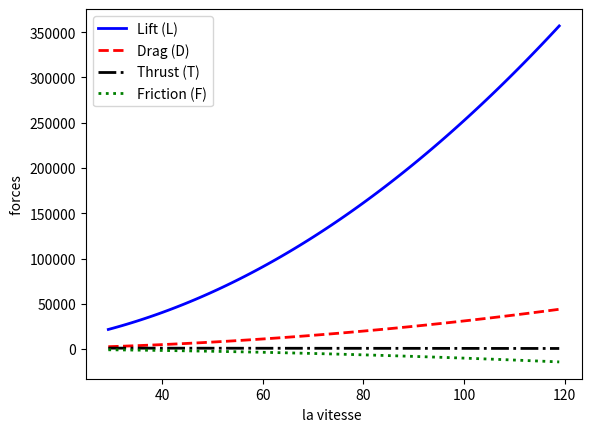

Reproduce this figure in Python.
"""
Author: Friedly WOLI
Date: 27 April 2026

Student in third year in Mechanics and Energetics
University of Toulouse

Modified: 16 mai 2026
"""

import numpy as np
import matplotlib.pyplot as plt
from scipy.integrate import quad


# ============================================================
# Class AircraftTakeoff
# ============================================================

class AircraftTakeoff:

    def __init__(self, params, Unit):
        """
        Initialize all parameters from dictionary
        """
        self.p = params
        self.Unit=Unit

        self.CONV = {
        "Sw": 0.3048**2,        # ft² -> m²
        "bw": 0.3048,           # ft -> m
        "hw": 0.3048,           # ft -> m
        "W": 4.44822,           # lbf -> N
        "T0": 4.44822,          # lbf -> N
        "T1": 4.44822/0.3048,   # lbf/ft/s -> N/m/s
        "T2": 4.44822/(0.3048**2),
        "rho": 515.3788,        # slug/ft³ -> kg/m³
        "Vhw": 0.3048,          # ft/s -> m/s
        "Vi": 0.3048,           # ft/s -> m/s
        "g": 0.3048,            # ft/s² -> m/s²
    }

    #========================================================
    #Changing of unity from american to Internationnal system unit
    #========================================================

     # =====================================================
    # conversion factors
    # =====================================================
    



    def convert_units(self, new_unit="SI"):

        if self.Unit== new_unit:
            print(f"Already in {new_unit}")
            return

        # from US to SI
        if self.Unit == "US" and new_unit == "SI":
            for key, value in self.CONV.items():
                if key in self.p:
                    self.p[key] = self.p[key]* value

        # from SI to US
        elif self.Unit == "SI" and new_unit == "US":
            for key, value in self.CONV.items():
                if key in self.p:
                    self.p[key] = self.p[key] / value

        
        



    
    # ========================================================
    # Aerodynamic functions
    # ========================================================

    def C_L_alpha_sect(self):
        return 2 * np.pi * (self.p["alpha"] - self.p["alpha_0"])

    def C_L_alpha(self):
        cl_alpha_sect = self.C_L_alpha_sect()
        return cl_alpha_sect / (1 + cl_alpha_sect / (np.pi * self.p["Ra"]))

    def C_L_function(self):
        return self.C_L_alpha() * (self.p["alpha"] - self.p["alpha_0"])

    def C_D_function(self):
        p = self.p
        return ( p["Cdo"]  + p["Cdol"] * p["Cl"]  + ((16 * p["hw"] / p["bw"]) ** 2 * p["Cl"] ** 2) / ((1 + (16 * p["hw"] / p["bw"]) ** 2) * np.pi * p["e"] * p["Ra"])     )

    # ========================================================
    # Forces
    # ========================================================

    def lift(self, V):
        return 0.5 * V**2 * self.p["Sw"] * self.p["Cl"]

    def drag(self, V):
        return 0.5 * V**2 * self.p["Sw"] * self.C_D_function()

    def thrust(self, V):
        return self.p["T0"] + self.p["T1"] * V + self.p["T2"] * V**2

    def friction(self, V):
        return self.p["mu"] * (self.p["W"] - self.lift(V))

    # ========================================================
    # K parameters
    # ========================================================

    def K0(self):
        return self.p["T0"] / self.p["W"] - self.p["mu"]

    def K1(self):
        return self.p["T1"] / self.p["W"]

    def K2(self):
        p = self.p
        Cd = self.C_D_function()

        return (  p["T2"] / p["W"]   + p["rho"] / (2 * p["W"] / p["Sw"])  * (p["Cl"] * p["mu"] - Cd)   )

    def Kr(self):
        return 4 * self.K0() * self.K2() - self.K1()**2

    # ========================================================
    # Intermediate functions
    # ========================================================

    def Vlo(self):
        p = self.p
        return 1.1 * np.sqrt(2 / p["Clmax"]) * np.sqrt(p["W"] / (p["Sw"] * p["rho"]))

    def fi(self, V):
        return self.K0() + self.K1() * V + self.K2() * V**2

    def dfi(self, V):
        return self.K1() + 2 * self.K2() * V

    # ========================================================
    # Kw
    # ========================================================

    def Kw(self):

        Vi = self.p["Vi"]
        Vip1 = self.Vlo()

        k0 = self.K0()
        k1 = self.K1()
        k2 = self.K2()
        kr = self.Kr()

        fi = self.fi(Vi)
        fip1 = self.fi(Vip1)

        dfi = self.dfi(Vi)
        dfip1 = self.dfi(Vip1)

        if k2 == 0 and k1 == 0:
            return (Vip1 - Vi) / k0

        elif k1 != 0 and k2 == 0:
            return (1 / k1) * np.log(fip1 / fi)

        elif kr < 0:
            return (1 / np.sqrt(-kr)) * np.log( ((dfip1 - np.sqrt(-kr)) * (dfi + np.sqrt(-kr)))  / ((dfip1 + np.sqrt(-kr)) * (dfi - np.sqrt(-kr)))   )

        elif kr == 0:
            return (2 / dfi) - (2 / dfip1)

        else:
            return (2 / np.sqrt(kr)) * ( 1 / np.tan(dfip1 / np.sqrt(kr)) - 1 / np.tan(dfi / np.sqrt(kr))  )

    # ========================================================
    # Kt
    # ========================================================

    def Kt(self):

        Vi = self.p["Vi"]
        Vip1 = self.Vlo()

        k0 = self.K0()
        k1 = self.K1()
        k2 = self.K2()

        fi = self.fi(Vi)
        fip1 = self.fi(Vip1)

        kw = self.Kw()

        if k2 == 0 and k1 == 0:
            return (Vip1**2 - Vi**2) / (2 * k0)

        elif k2 == 0 and k1 != 0:
            return (k0 / k1**2) * np.log(fi / fip1) + (Vip1 - Vi) / k1

        else:
            return (1 / (2 * k2)) * np.log(fip1 / fi) - (k1 * kw) / (2 * k2)

    # ========================================================
    # Distance
    # ========================================================

    def distance(self):
        return (self.Kt() - self.p["Vhw"] * self.Kw()) / self.p["g"]

    # ========================================================
    # Numerical integration
    # ========================================================

    def distance_integral(self):

        Vi = self.p["Vi"]
        Vip1 = self.Vlo()

        f = lambda V: (  (-self.p["Vhw"] + V)   / (self.K0() + self.K1() * V + self.K2() * V**2)    )

        I, _ = quad(f, Vi, Vip1)

        return I / self.p["g"]

    # ========================================================
    # Plot
    # ========================================================

    def plot_distance(self):

        Vi = self.p["Vi"]
        Vip1 = self.Vlo()

        V = np.linspace(Vi, Vip1, 100)

        S = np.array([   self.distance_integral_partial(v)    for v in V     ])

        plt.figure(figsize=(8,5))
        plt.plot(S, V)
        plt.xlabel("Velocity ")
        plt.ylabel("Distance ")
        plt.title("Distance vs Velocity")
        plt.grid()
        plt.show()

    def plot_acceleration(self):

        Vi = self.p["Vi"]
        Vip1 = self.Vlo()
        v=np.linspace( Vi, Vip1, 100)
        a= ((self.K0() + self.K1() *v + self .K2() *v**2 ) /self.p["g"] )


        plt.figure()
        plt.plot(v,a)
        plt.xlabel("la vitesse ")
        plt.ylabel("l'acceleration ")
        plt.grid
        plt.show ( )

    def plot_forces (self):

        Vi = self.p["Vi"]
        Vip1 = self.Vlo()
        v=np.linspace( Vi, Vip1, 100)
        L = self.lift(v)
        D= self.drag(v)
        T= self.thrust(v)
        F= self.friction(v)

        plt.figure()
        plt.plot(v, L, 'b-', linewidth=2, label='Lift (L)')
        plt.plot(v, D, 'r--', linewidth=2, label='Drag (D)')
        plt.plot(v, T, 'k-.', linewidth=2, label='Thrust (T)')
        plt.plot(v, F, 'g:', linewidth=2, label='Friction (F)')

        plt.xlabel("la vitesse ")
        plt.ylabel(" forces ")
        plt.legend()
        plt.grid
        plt.show ( )







    def distance_integral_partial(self, v):

        f = lambda x: (  (-self.p["Vhw"] + x)  / (self.K0() + self.K1()*x + self.K2()*x**2)    )

        I, _ = quad(f, self.p["Vi"], v)

        return I / self.p["g"]

    # ========================================================
    # Summary
    # ========================================================

    def summary(self):

        print("Cd =", self.C_D_function())
        print("K0 =", self.K0())
        print("K1 =", self.K1())
        print("K2 =", self.K2())
        print("Kr =", self.Kr())
        print("Vlo =", self.Vlo())
        print("Kw =", self.Kw())
        print("Kt =", self.Kt())
        print("Distance analytical =", self.distance())
        print("Distance integral =", self.distance_integral())
        #self.plot_distance()
        #self.plot_acceleration()
        self.plot_forces()


# ============================================================
# MAIN
# ============================================================

params = {"Sw": 180, "bw": 33, "hw": 6, "W": 2700,"Ra": 6.05, "Cdo": 0.036, "Cdol": 0.0,"e": 0.82, "Clmax": 1.4,"Cl": 0.3485,"mu": 0.04,"T0": 1200,"T1": -4, "T2": 0,"rho": 0.0023769, "alpha": 0, "alpha_0": 0,"Vhw": 29.33,"g": 32.2, "Vi": 29.33 }
params1 = {"Sw": 180, "bw": 33, "hw": 6, "W": 2700,"Ra": 6.05, "Cdo": 0.036, "Cdol": 0.0,"e": 0.82, "Clmax": 1.4,"Cl": 0.3485,"mu": 0.04,"T0": 1200,"T1": -4, "T2": 0,"rho": 0.0023769, "alpha": 0, "alpha_0": 0,"Vhw": 29.33,"g": 32.2, "Vi": 29.33 }
params2 = {"Sw": 180, "bw": 33, "hw": 6, "W": 2700,"Ra": 6.05, "Cdo": 0.036, "Cdol": 0.0,"e": 0.82, "Clmax": 1.4,"Cl": 0.3485,"mu": 0.04,"T0": 1200,"T1": -4, "T2": 0,"rho": 0.0023769, "alpha": 0, "alpha_0": 0,"Vhw": 29.33,"g": 32.2, "Vi": 29.33 }
params3 = {"Sw": 180, "bw": 33, "hw": 6, "W": 2700,"Ra": 6.05, "Cdo": 0.036, "Cdol": 0.0,"e": 0.82, "Clmax": 1.4,"Cl": 0.3485,"mu": 0.04,"T0": 1200,"T1": -4, "T2": 0,"rho": 0.0023769, "alpha": 0, "alpha_0": 0,"Vhw": 29.33,"g": 32.2, "Vi": 29.33 }
params4 = {"Sw": 180, "bw": 33, "hw": 6, "W": 2700,"Ra": 6.05, "Cdo": 0.036, "Cdol": 0.0,"e": 0.82, "Clmax": 1.4,"Cl": 0.3485,"mu": 0.04,"T0": 1200,"T1": -4, "T2": 0,"rho": 0.0023769, "alpha": 0, "alpha_0": 0,"Vhw": 29.33,"g": 32.2, "Vi": 29.33 }
params5 = {"Sw": 180, "bw": 33, "hw": 6, "W": 2700,"Ra": 6.05, "Cdo": 0.036, "Cdol": 0.0,"e": 0.82, "Clmax": 1.4,"Cl": 0.3485,"mu": 0.04,"T0": 1200,"T1": -4, "T2": 0,"rho": 0.0023769, "alpha": 0, "alpha_0": 0,"Vhw": 29.33,"g": 32.2, "Vi": 29.33 }
params6 = {"Sw": 180, "bw": 33, "hw": 6, "W": 2700,"Ra": 6.05, "Cdo": 0.036, "Cdol": 0.0,"e": 0.82, "Clmax": 1.4,"Cl": 0.3485,"mu": 0.04,"T0": 1200,"T1": -4, "T2": 0,"rho": 0.0023769, "alpha": 0, "alpha_0": 0,"Vhw": 29.33,"g": 32.2, "Vi": 29.33 }
params7 = {"Sw": 144.9, "bw": 33, "hw": 6, "W": 3400,"Ra": 6.05, "Cdo": 0.036, "Cdol": 0.0,"e": 0.82, "Clmax": 1.69,"Cl": 0.3485,"mu": 0.04,"T0": 1200,"T1": -4, "T2": 0,"rho": 0.0023769, "alpha": 0, "alpha_0": 0,"Vhw": 29.33,"g": 32.2, "Vi": 29.33 }




plane = AircraftTakeoff(params7, Unit="US") # here the parameters are in US unit

#plane.convert_units("US")
#print(plane.p)

#plane.convert_units("SI")
#print(plane.p)

#plane_new=AircraftTakeoff(plane.p,  Unit="IS") # here i change the unit of the dictionnary (params) into IS unit that i used for a new AircraftTakeoff
plane.summary()


















"""

Sw    # Wing surface area
bw    # Wing span
hw    # Height of the wing above the ground
W     # Weight
Ra    # Aspect ratio coefficient
Cdo   # Zero-lift drag coefficient
Cdol  # Additional drag coefficient term
Cd    # Drag coefficient
e     # Oswald efficiency coefficient
Clmax # Maximum lift coefficient
Cl    # Lift coefficient
mu    # Friction coefficient
Vlo   # Lift-off speed
Vhw   # Reference speed
Vi    # Initial speed for integration
Vip1  # Final speed for integration
T0    # Thrust coefficient determined experimentally
T1    # Thrust coefficient determined experimentally
T2    # Thrust coefficient determined experimentally

"""
